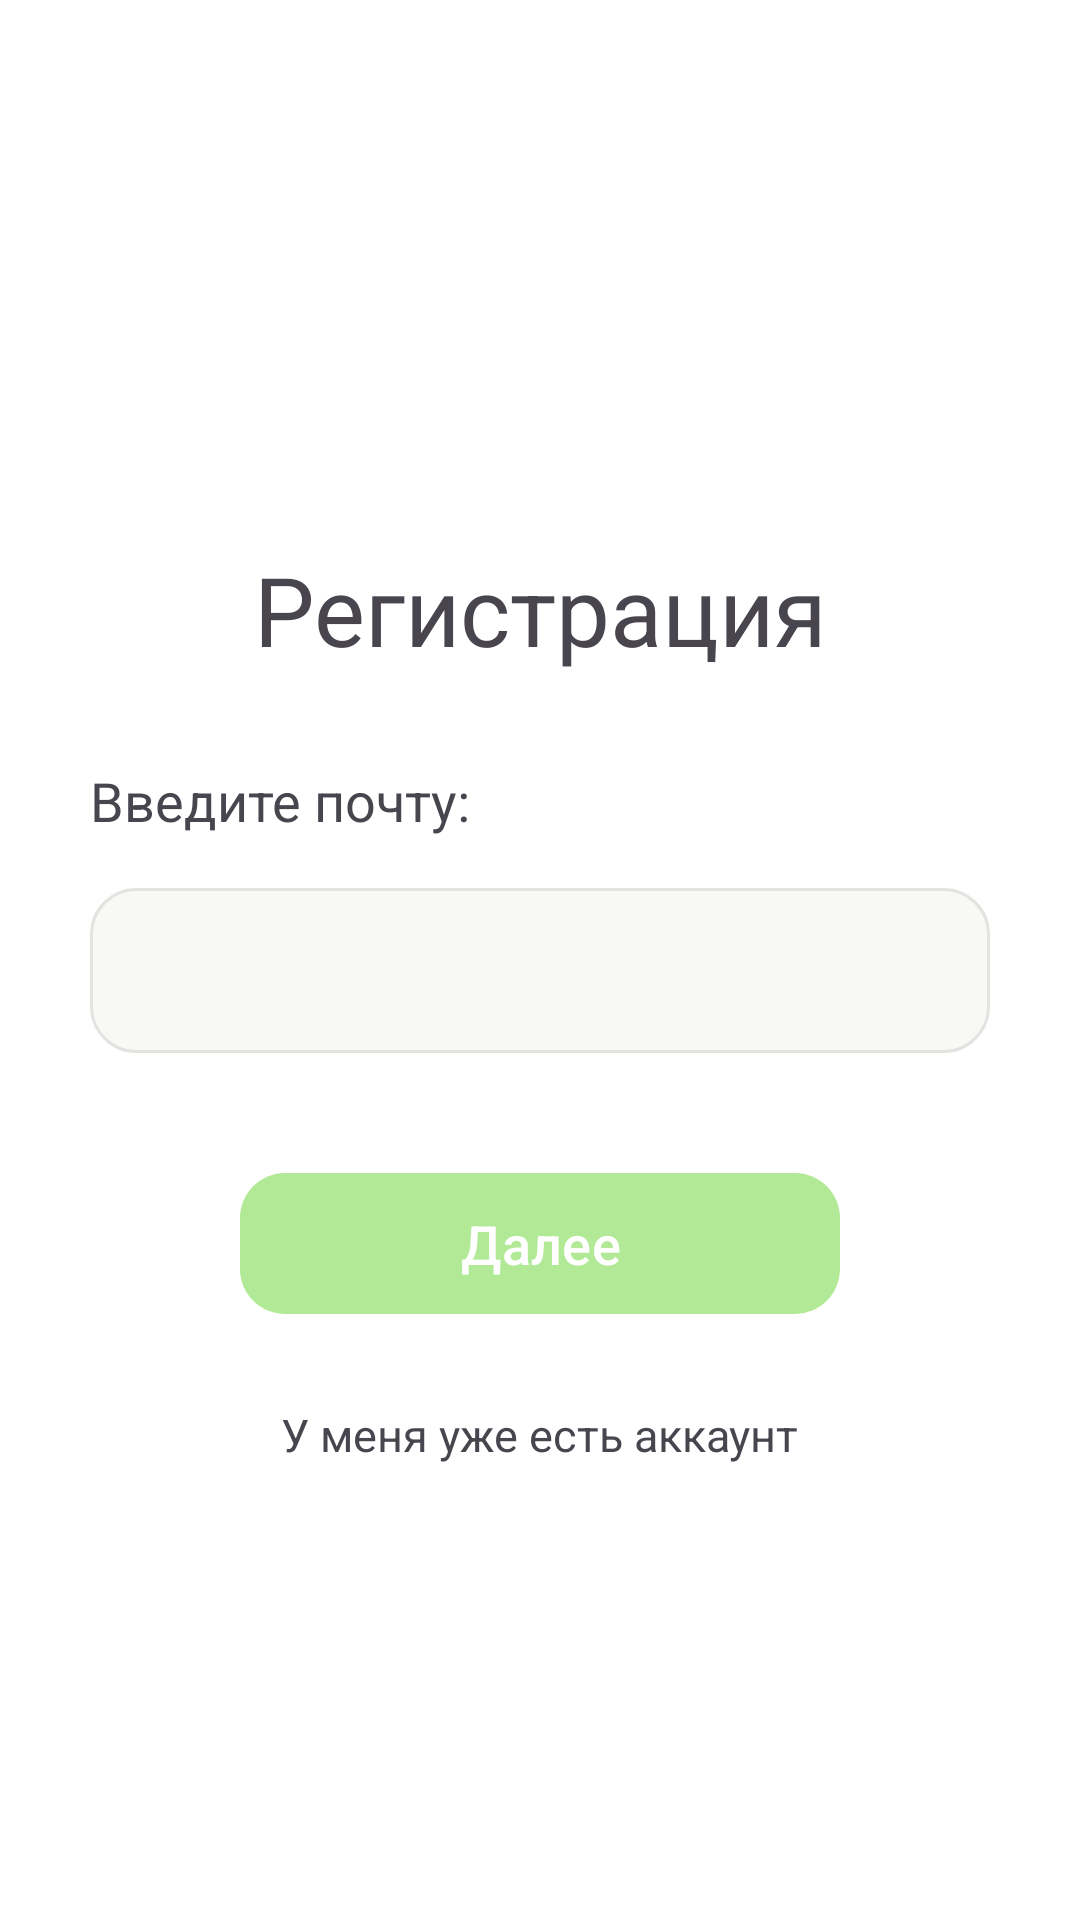

The Android layout XML behind this screen, and the referenced resources:
<!-- AndroidManifest.xml: application theme Theme.Listochek -->
<!-- res/layout/activity_main.xml -->
<?xml version="1.0" encoding="utf-8"?>
<androidx.constraintlayout.widget.ConstraintLayout xmlns:android="http://schemas.android.com/apk/res/android"
    xmlns:app="http://schemas.android.com/apk/res-auto"
    xmlns:tools="http://schemas.android.com/tools"
    android:layout_width="match_parent"
    android:layout_height="match_parent"
    tools:context=".MainActivity"
    android:background="#FFFFFF"
    >

    <LinearLayout
        android:layout_width="wrap_content"
        android:layout_height="wrap_content"
        android:orientation="vertical"
        android:background="#FFFFFF"
        app:layout_constraintTop_toTopOf="parent"
        app:layout_constraintBottom_toBottomOf="parent"
        app:layout_constraintStart_toStartOf="parent"
        app:layout_constraintEnd_toEndOf="parent"
        >


        <TextView
            android:id="@+id/registrationText"
            android:layout_width="300dp"
            android:layout_height="wrap_content"
            android:layout_gravity="center"
            android:text="Регистрация"
            android:textAlignment="center"
            android:textSize="32dp"
            android:textStyle="normal"
            android:layout_margin="30dp"/>

        <TextView
            android:id="@+id/inputEmailText"
            android:layout_width="wrap_content"
            android:layout_height="wrap_content"
            android:text="Введите почту: "
            android:textSize="18dp"
            android:textStyle="normal"
            android:layout_marginLeft="30dp"
            android:layout_marginBottom="7dp"
            />

        <EditText
            android:id="@+id/emailText"
            android:layout_width="300dp"
            android:layout_height="55dp"
            android:background="@drawable/edittext_background"
            android:padding="10dp"
            android:layout_gravity="center"
            android:inputType="textEmailAddress"
            android:layout_margin="10dp">

        </EditText>

        <com.google.android.material.button.MaterialButton
            android:id="@+id/emailAddButton"
            android:layout_width="200dp"
            android:layout_height="47dp"
            android:text="Далее"
            app:backgroundTint="#B1E996"
            android:layout_gravity="center"
            android:background="@drawable/button_corner"
            app:cornerRadius="15dp"
            android:textSize="18dp"
            android:layout_margin="30dp"/>

        <TextView
            android:id="@+id/toAuthorizationText"
            android:layout_width="wrap_content"
            android:layout_height="wrap_content"
            android:layout_gravity="center"
            android:textSize="15dp"
            android:text="У меня уже есть аккаунт" />



    </LinearLayout>

</androidx.constraintlayout.widget.ConstraintLayout>
<!-- resources referenced by this layout -->
<resources>
  <!-- drawable button_corner (drawable) -->
  <?xml version="1.0" encoding="utf-8"?>
  <shape xmlns:android="http://schemas.android.com/apk/res/android">
      <solid android:color="#B1E996"/>
      <corners android:radius="15dp"/>
  </shape>
  <!-- drawable edittext_background (drawable) -->
  <?xml version="1.0" encoding="utf-8"?>
      <shape xmlns:android="http://schemas.android.com/apk/res/android">
          <solid android:color="#F8F8F4"/>
          <corners android:radius="15dp"/>
      <stroke
          android:width="1dp"
          android:color="#E5E3E1"/>
      </shape>
  <style name="Theme.Listochek" parent="Base.Theme.Listochek" />
  <style name="Base.Theme.Listochek" parent="Theme.Material3.DayNight.NoActionBar">
          
          
      </style>
</resources>
